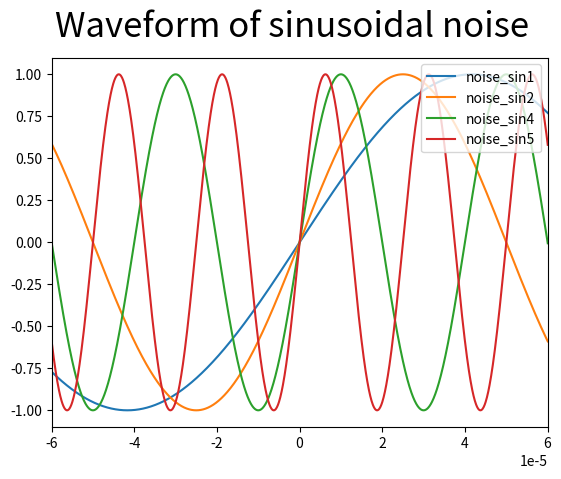
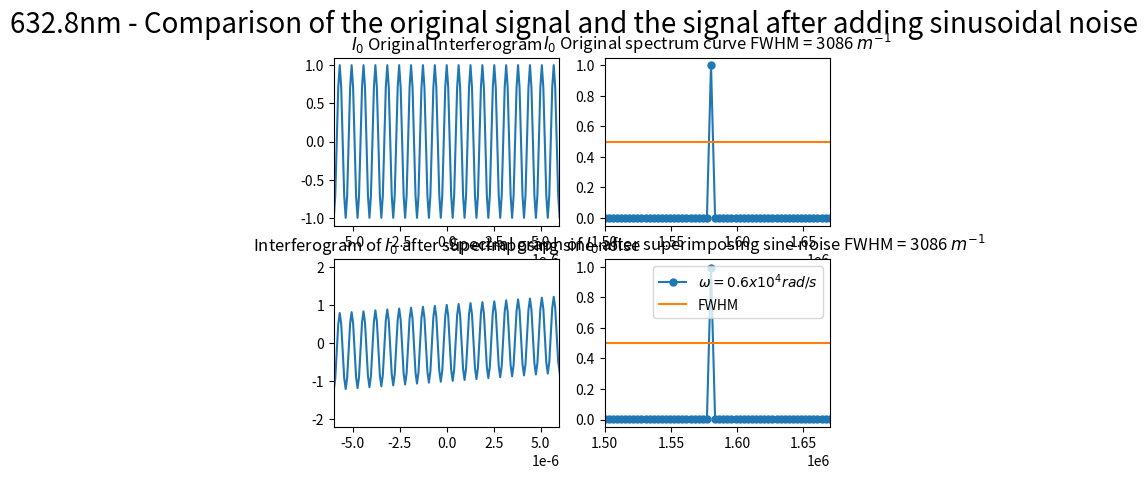
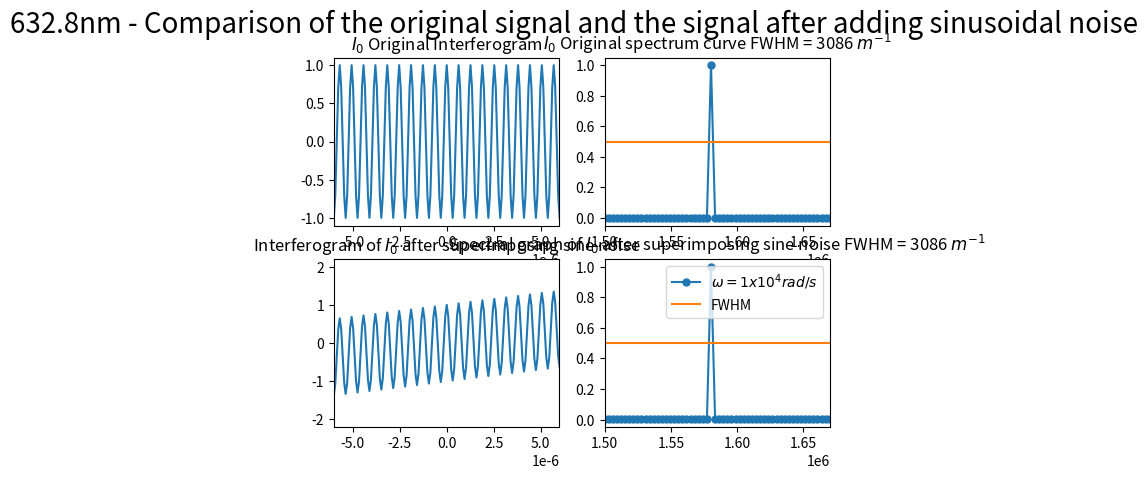
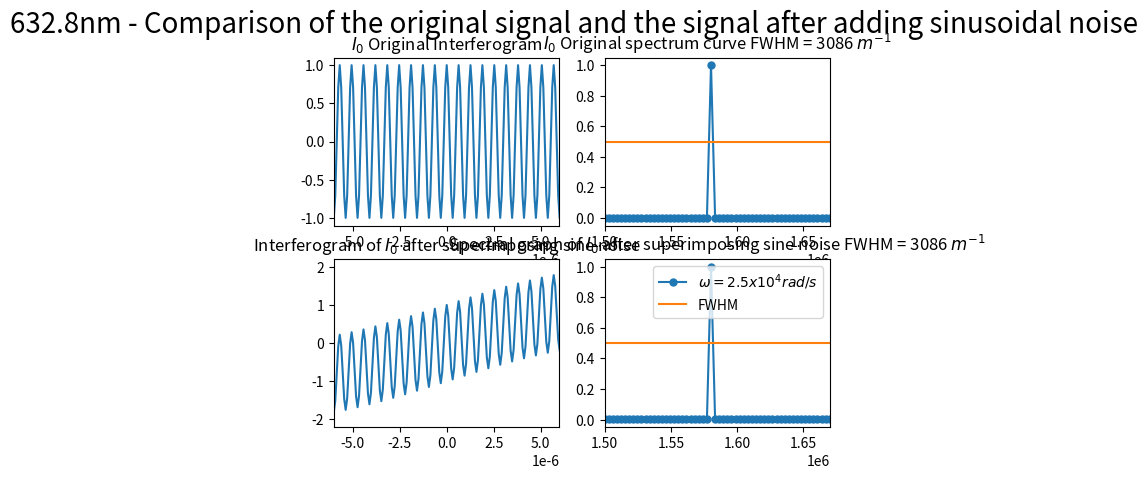
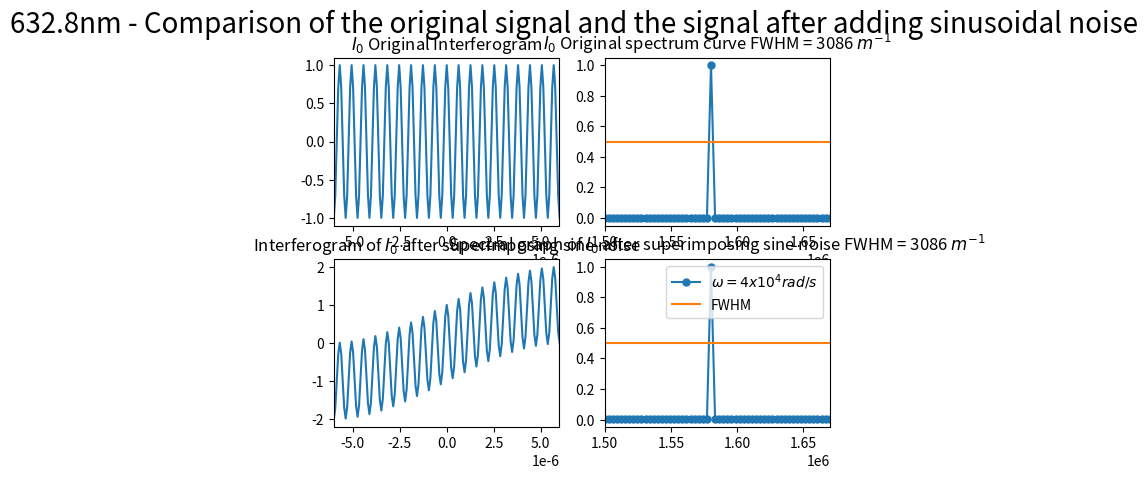
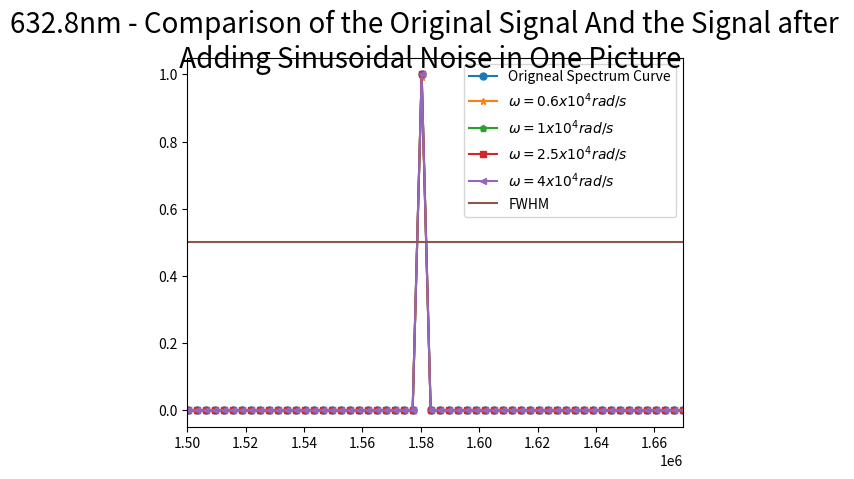

The matplotlib source for these figures, in order:
import numpy as np
import matplotlib.pyplot as plt
from scipy.fftpack import fft
from pylab import *

##########################################################################
# 本程序模拟动镜倾斜误差影响下的傅里叶变换光谱测量系统的光谱测量曲线
# 程序具体参数如下：
#   - 采样间隔选取 79.1nm
#   - 干涉图波长选取 632.8nm
#   - 干涉图采样点数选取 2^12（该点数下仿真图像最佳）
#   - 本实验只叠加一种噪声---正弦噪声
#   - 实验目的在于模拟不同周期的正弦噪声对信号的影响
##########################################################################

def GetFFT(I0, Iw0, n0):
    Y0 = 2*abs(fft(I0,n0))
    Y0_max = max(Y0);
    Y0 = Y0/Y0_max
    Y0 = Y0[:int(n0/2)]

    Yw0 = 2*abs(fft(Iw0,n0))
    Yw0_max = max(Yw0);
    Yw0 = Yw0/Yw0_max
    Yw0 = Yw0[:int(n0/2)]
    return Y0, Yw0

# 波长为632.8nm
laimda0 = 632.8*10**(-9)
# 79.1nm的采样间隔 
i = 79.1*10**(-9)
# 中心点的采样频
sigma0 = 1/laimda0
p1 = (-1)*(2**11)*79.1*10**(-9)
# 2**n个点 
p2 = (2**11-1)*79.1*10**(-9)
# 无补零 
x0 = np.arange(p1, p2, i)
n0 = n1 = 2**(int(np.log2(len(x0)))+1)
print("n0 length = %d" %n0)

######################################################
#  此部分为叠加正弦噪声
######################################################
noise_sin1 = np.sin(2*np.pi*(0.6*10**4)*x0)
noise_sin2 = np.sin(2*np.pi*(1*10**4)*x0)
noise_sin4 = np.sin(2*np.pi*(2.5*10**4)*x0)
noise_sin5 = np.sin(2*np.pi*(4*10**4)*x0)

I0 = np.cos(2*np.pi*sigma0*x0)
Iw0 = I0 + noise_sin1
Iw0_1 = I0 + noise_sin2
Iw0_3 = I0 + noise_sin4
Iw0_4 = I0 + noise_sin5

Y0, Yw0 = GetFFT(I0, Iw0, n0)
Y0, Yw0_1 = GetFFT(I0, Iw0_1, n0)
Y0, Yw0_3 = GetFFT(I0, Iw0_3, n0)
Y0, Yw0_4 = GetFFT(I0, Iw0_4, n0)

# 设置频谱图的横坐标
fs_0 = 1/i*np.arange(n0/2)/n0

best_Y0_average_range = 0.5*np.ones((Y0.size, 1))

figure(1)
sin1, = plt.plot(x0, noise_sin1)
sin2, = plt.plot(x0, noise_sin2)
sin4, = plt.plot(x0, noise_sin4)
sin5, = plt.plot(x0, noise_sin5)
plt.xlim(-0.00006, 0.00006)
plt.legend(handles=[sin1, sin2, sin4, sin5],labels=['noise_sin1', 'noise_sin2', 'noise_sin4', 'noise_sin5'], loc='upper right')
plt.suptitle("Waveform of sinusoidal noise", fontsize = 25)

figure(2)
subplot(2,2,1)
plt.plot(x0, I0)
plt.xlim(-6*(10**(-6)), 6*(10**(-6)))
plt.title("$I_0$ Original Interferogram")


subplot(2,2,2)
plt.plot(fs_0, Y0, marker='o', ms=5)
plt.plot(fs_0,best_Y0_average_range)
plt.title("$I_0$ Original spectrum curve FWHM = 3086 $m^{-1}$")
plt.xlim(1.50*(10**6), 1.67*(10**6))

subplot(2,2,3)
plt.plot(x0, Iw0)
plt.xlim(-6*(10**(-6)), 6*(10**(-6)))
plt.title("Interferogram of $I_0$ after superimposing sine noise")

subplot(2,2,4)
Yw0_pic1, = plt.plot(fs_0, Yw0, marker='o', ms=5)
bf, = plt.plot(fs_0,best_Y0_average_range)
plt.legend(handles=[Yw0_pic1, bf],labels=['$\omega=0.6x10^4 rad/s$', 'FWHM'], loc='upper right')
plt.title("Spectral graph of $I_0$ after superimposing sine noise FWHM = 3086 $m^{-1}$")
plt.xlim(1.50*(10**6), 1.67*(10**6))

plt.suptitle("632.8nm - Comparison of the original signal and the signal after adding sinusoidal noise", fontsize = 20)

figure(3)
subplot(2,2,1)
plt.plot(x0, I0)
plt.xlim(-6*(10**(-6)), 6*(10**(-6)))
plt.title("$I_0$ Original Interferogram")


subplot(2,2,2)
plt.plot(fs_0, Y0, marker='o', ms=5)
plt.plot(fs_0,best_Y0_average_range)
plt.title("$I_0$ Original spectrum curve FWHM = 3086 $m^{-1}$")
plt.xlim(1.50*(10**6), 1.67*(10**6))
#plt.xlim(1.53095*(10**6), 1.62921*(10**6))

subplot(2,2,3)
plt.plot(x0, Iw0_1)
plt.xlim(-6*(10**(-6)), 6*(10**(-6)))
plt.title("Interferogram of $I_0$ after superimposing sine noise")

subplot(2,2,4)
Yw0_pic2, = plt.plot(fs_0, Yw0_1, marker='o', ms=5)
plt.plot(fs_0,best_Y0_average_range)
plt.legend(handles=[Yw0_pic2, bf],labels=['$\omega=1x10^4 rad/s$', 'FWHM'], loc='upper right')
plt.title("Spectral graph of $I_0$ after superimposing sine noise FWHM = 3086 $m^{-1}$")
plt.xlim(1.50*(10**6), 1.67*(10**6))
#plt.xlim(1.53095*(10**6), 1.62921*(10**6))

plt.suptitle("632.8nm - Comparison of the original signal and the signal after adding sinusoidal noise", fontsize = 20)

figure(5)
subplot(2,2,1)
plt.plot(x0, I0)
plt.xlim(-6*(10**(-6)), 6*(10**(-6)))
plt.title("$I_0$ Original Interferogram")


subplot(2,2,2)
plt.plot(fs_0, Y0, marker='o', ms=5)
plt.plot(fs_0,best_Y0_average_range)
plt.title("$I_0$ Original spectrum curve FWHM = 3086 $m^{-1}$")
plt.xlim(1.50*(10**6), 1.67*(10**6))
#plt.xlim(1.53095*(10**6), 1.62921*(10**6))

subplot(2,2,3)
plt.plot(x0, Iw0_3)
plt.xlim(-6*(10**(-6)), 6*(10**(-6)))
plt.title("Interferogram of $I_0$ after superimposing sine noise")

subplot(2,2,4)
Yw0_pic3, = plt.plot(fs_0, Yw0_3, marker='o', ms=5)
plt.plot(fs_0,best_Y0_average_range)
plt.legend(handles=[Yw0_pic3, bf],labels=['$\omega=2.5x10^4 rad/s$', 'FWHM'], loc='upper right')
plt.title("Spectral graph of $I_0$ after superimposing sine noise FWHM = 3086 $m^{-1}$")
plt.xlim(1.50*(10**6), 1.67*(10**6))
#plt.xlim(1.53095*(10**6), 1.62921*(10**6))

plt.suptitle("632.8nm - Comparison of the original signal and the signal after adding sinusoidal noise", fontsize = 20)

figure(6)
subplot(2,2,1)
plt.plot(x0, I0)
plt.xlim(-6*(10**(-6)), 6*(10**(-6)))
plt.title("$I_0$ Original Interferogram")


subplot(2,2,2)
plt.plot(fs_0, Y0, marker='o', ms=5)
plt.plot(fs_0,best_Y0_average_range)
plt.title("$I_0$ Original spectrum curve FWHM = 3086 $m^{-1}$")
plt.xlim(1.50*(10**6), 1.67*(10**6))
#plt.xlim(1.53095*(10**6), 1.62921*(10**6))

subplot(2,2,3)
plt.plot(x0, Iw0_4)
plt.xlim(-6*(10**(-6)), 6*(10**(-6)))
plt.title("Interferogram of $I_0$ after superimposing sine noise")

subplot(2,2,4)
Yw0_pic4, = plt.plot(fs_0, Yw0_4, marker='o', ms=5)
plt.plot(fs_0,best_Y0_average_range)
plt.legend(handles=[Yw0_pic4, bf],labels=['$\omega=4x10^4 rad/s$', 'FWHM'], loc='upper right')
plt.title("Spectral graph of $I_0$ after superimposing sine noise FWHM = 3086 $m^{-1}$")
plt.xlim(1.50*(10**6), 1.67*(10**6))

plt.suptitle("632.8nm - Comparison of the original signal and the signal after adding sinusoidal noise", fontsize = 20)

############################################################################################
# 此部分将所有光谱曲线放在一张图内
# 按频率逐渐增大的方式排列
############################################################################################
figure(7)
sine1, = plt.plot(fs_0, Y0, marker='o', ms=5)
sine2, = plt.plot(fs_0, Yw0, marker='*', ms=5)
sine3, = plt.plot(fs_0, Yw0_1, marker='p', ms=5)
sine5, = plt.plot(fs_0, Yw0_3, marker='s', ms=5)
sine6, = plt.plot(fs_0, Yw0_4, marker='<', ms=5)
sine7, = plt.plot(fs_0,best_Y0_average_range)
plt.legend(handles=[sine1, sine2, sine3, sine5, sine6, sine7],labels=['Origneal Spectrum Curve', '$\omega=0.6x10^4 rad/s$', '$\omega=1x10^4 rad/s$', '$\omega=2.5x10^4 rad/s$', '$\omega=4x10^4 rad/s$', 'FWHM'], loc='upper right')
plt.xlim(1.50*(10**6), 1.67*(10**6))
# #plt.xlim(1.53095*(10**6), 1.62921*(10**6))

plt.suptitle("632.8nm - Comparison of the Original Signal And the Signal after \n Adding Sinusoidal Noise in One Picture", fontsize = 20)

plt.show()
